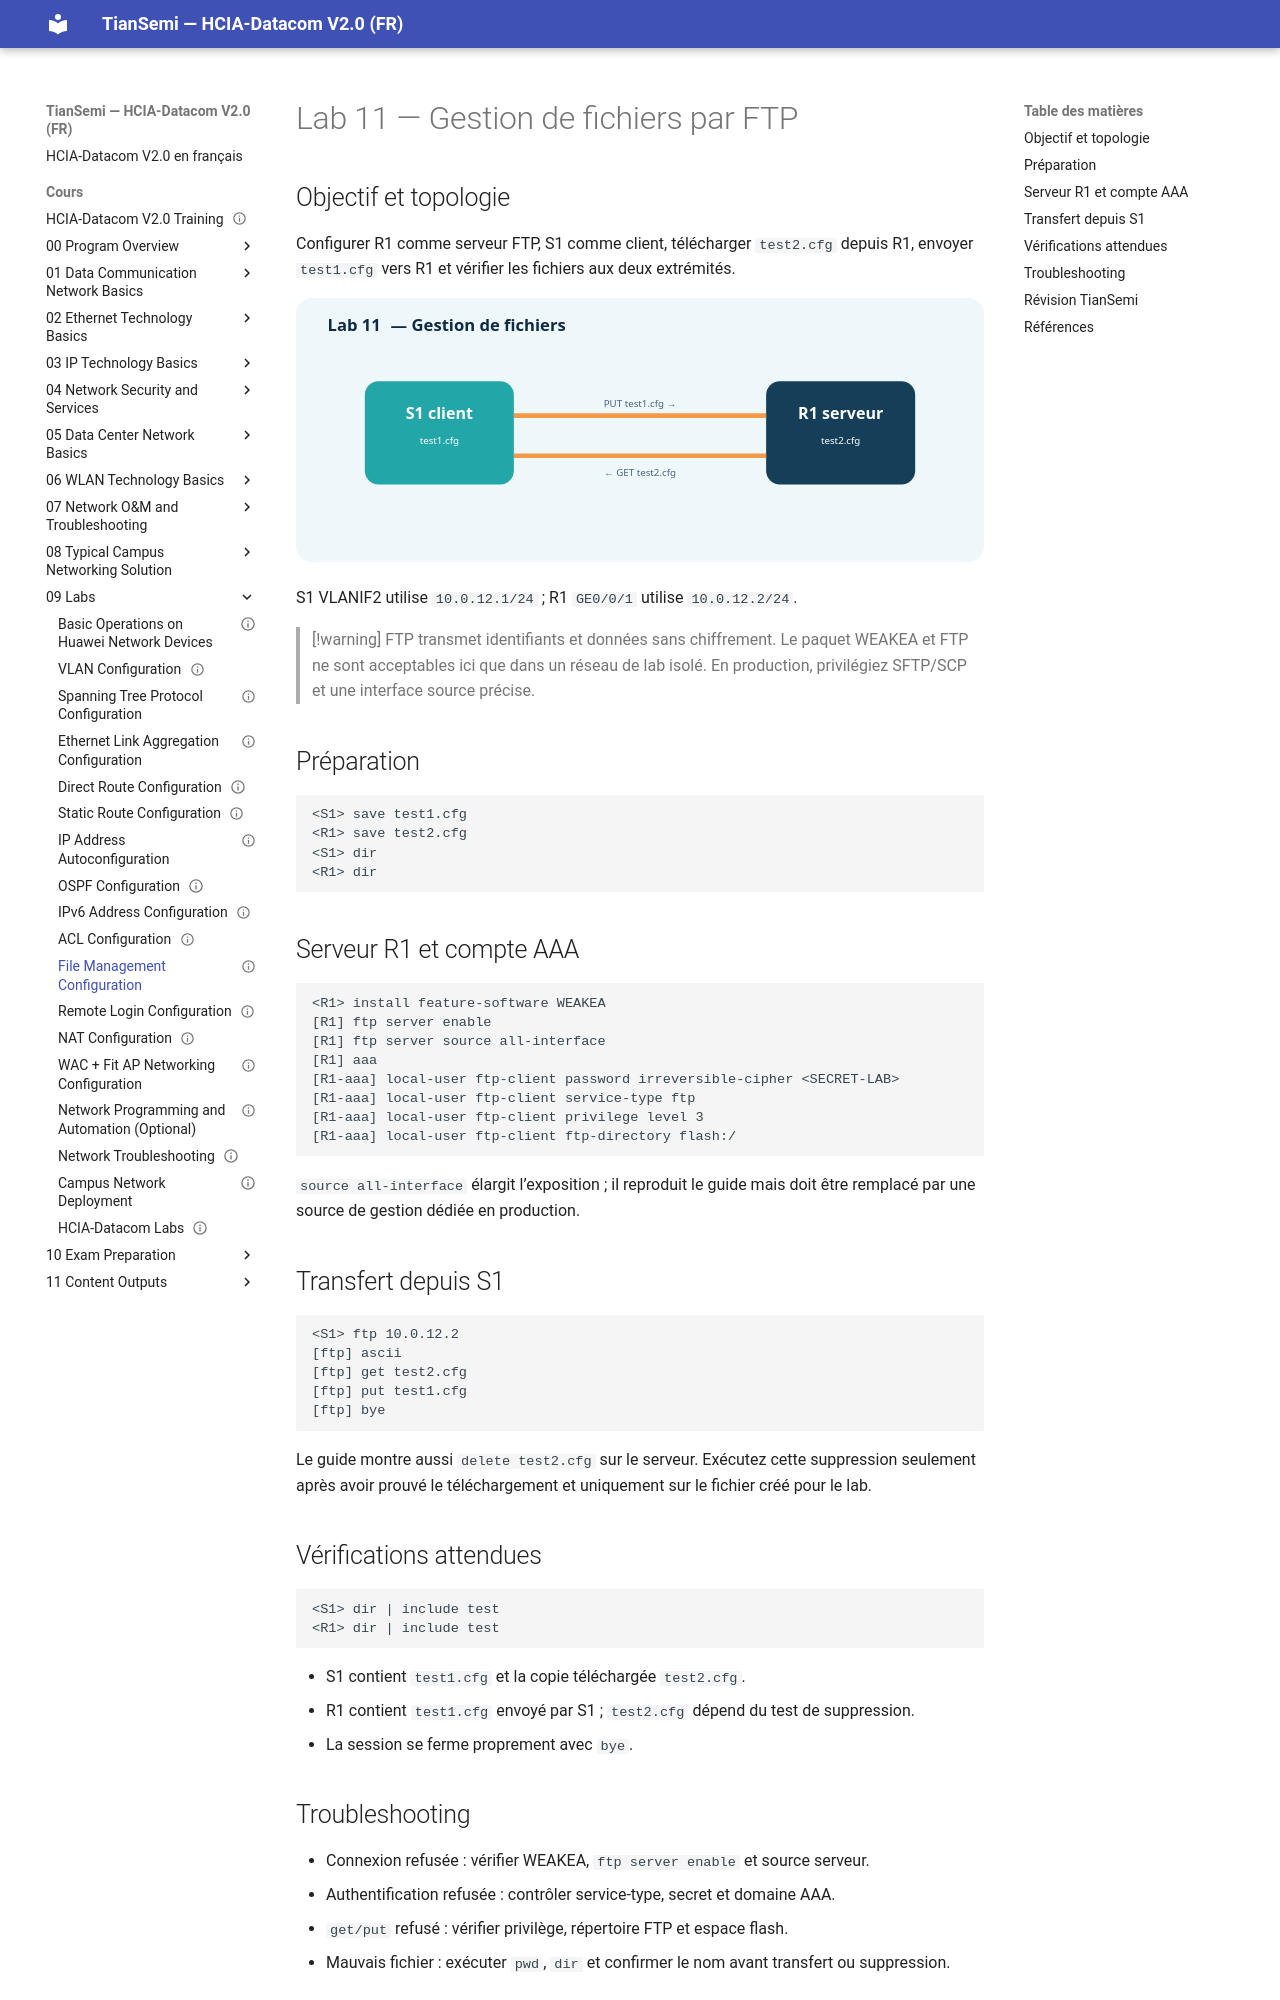

repository: tiansemi/hcia-datacom-fr · page: cours/09 Labs/11 File Management Configuration/index.html · generator: mkdocs

---
id: HUA-HCIA-LAB-011
title: "File Management Configuration"
official_title: "File Management Configuration"
category: "Huawei HCIA-Datacom Lab"
domain: "Datacom"
vendor: "Huawei"
certification: "HCIA-Datacom"
version: "V2.0"
difficulty: "intermediate"
status: "draft"
author: "MOULO OHOLO Jean Noel"
reviewed: false
created: 2026-08-11
updated: 2026-08-11
module: "09 Labs"
type: "lab"
source: "HCIA-Datacom V2.0 Lab Guide"
source_pages: "PDF 143-150 (guide pages 141-148)"
lab_required: true
tags: [huawei, hcia, datacom, lab, ftp, file-management, aaa, configuration-backup]
devices: [R1, S1]
commands: [ftp server enable, local-user, ftp, get, put, dir]
publication_status: "not-started"
site_url:
---

# Lab 11 — Gestion de fichiers par FTP

## Objectif et topologie

Configurer R1 comme serveur FTP, S1 comme client, télécharger `test2.cfg` depuis R1, envoyer `test1.cfg` vers R1 et vérifier les fichiers aux deux extrémités.

![S1 client FTP relié à R1 serveur FTP](<../../assets/diagrammes/09 Labs/lab11-file-transfer-topology-fr.svg>)

S1 VLANIF2 utilise `10.0.12.1/24` ; R1 `GE0/0/1` utilise `10.0.12.2/24`.

> [!warning] FTP transmet identifiants et données sans chiffrement. Le paquet WEAKEA et FTP ne sont acceptables ici que dans un réseau de lab isolé. En production, privilégiez SFTP/SCP et une interface source précise.

## Préparation

```text
<S1> save test1.cfg
<R1> save test2.cfg
<S1> dir
<R1> dir
```

## Serveur R1 et compte AAA

```text
<R1> install feature-software WEAKEA
[R1] ftp server enable
[R1] ftp server source all-interface
[R1] aaa
[R1-aaa] local-user ftp-client password irreversible-cipher <SECRET-LAB>
[R1-aaa] local-user ftp-client service-type ftp
[R1-aaa] local-user ftp-client privilege level 3
[R1-aaa] local-user ftp-client ftp-directory flash:/
```

`source all-interface` élargit l’exposition ; il reproduit le guide mais doit être remplacé par une source de gestion dédiée en production.

## Transfert depuis S1

```text
<S1> ftp 10.0.12.2
[ftp] ascii
[ftp] get test2.cfg
[ftp] put test1.cfg
[ftp] bye
```

Le guide montre aussi `delete test2.cfg` sur le serveur. Exécutez cette suppression seulement après avoir prouvé le téléchargement et uniquement sur le fichier créé pour le lab.

## Vérifications attendues

```text
<S1> dir | include test
<R1> dir | include test
```

- S1 contient `test1.cfg` et la copie téléchargée `test2.cfg`.
- R1 contient `test1.cfg` envoyé par S1 ; `test2.cfg` dépend du test de suppression.
- La session se ferme proprement avec `bye`.
